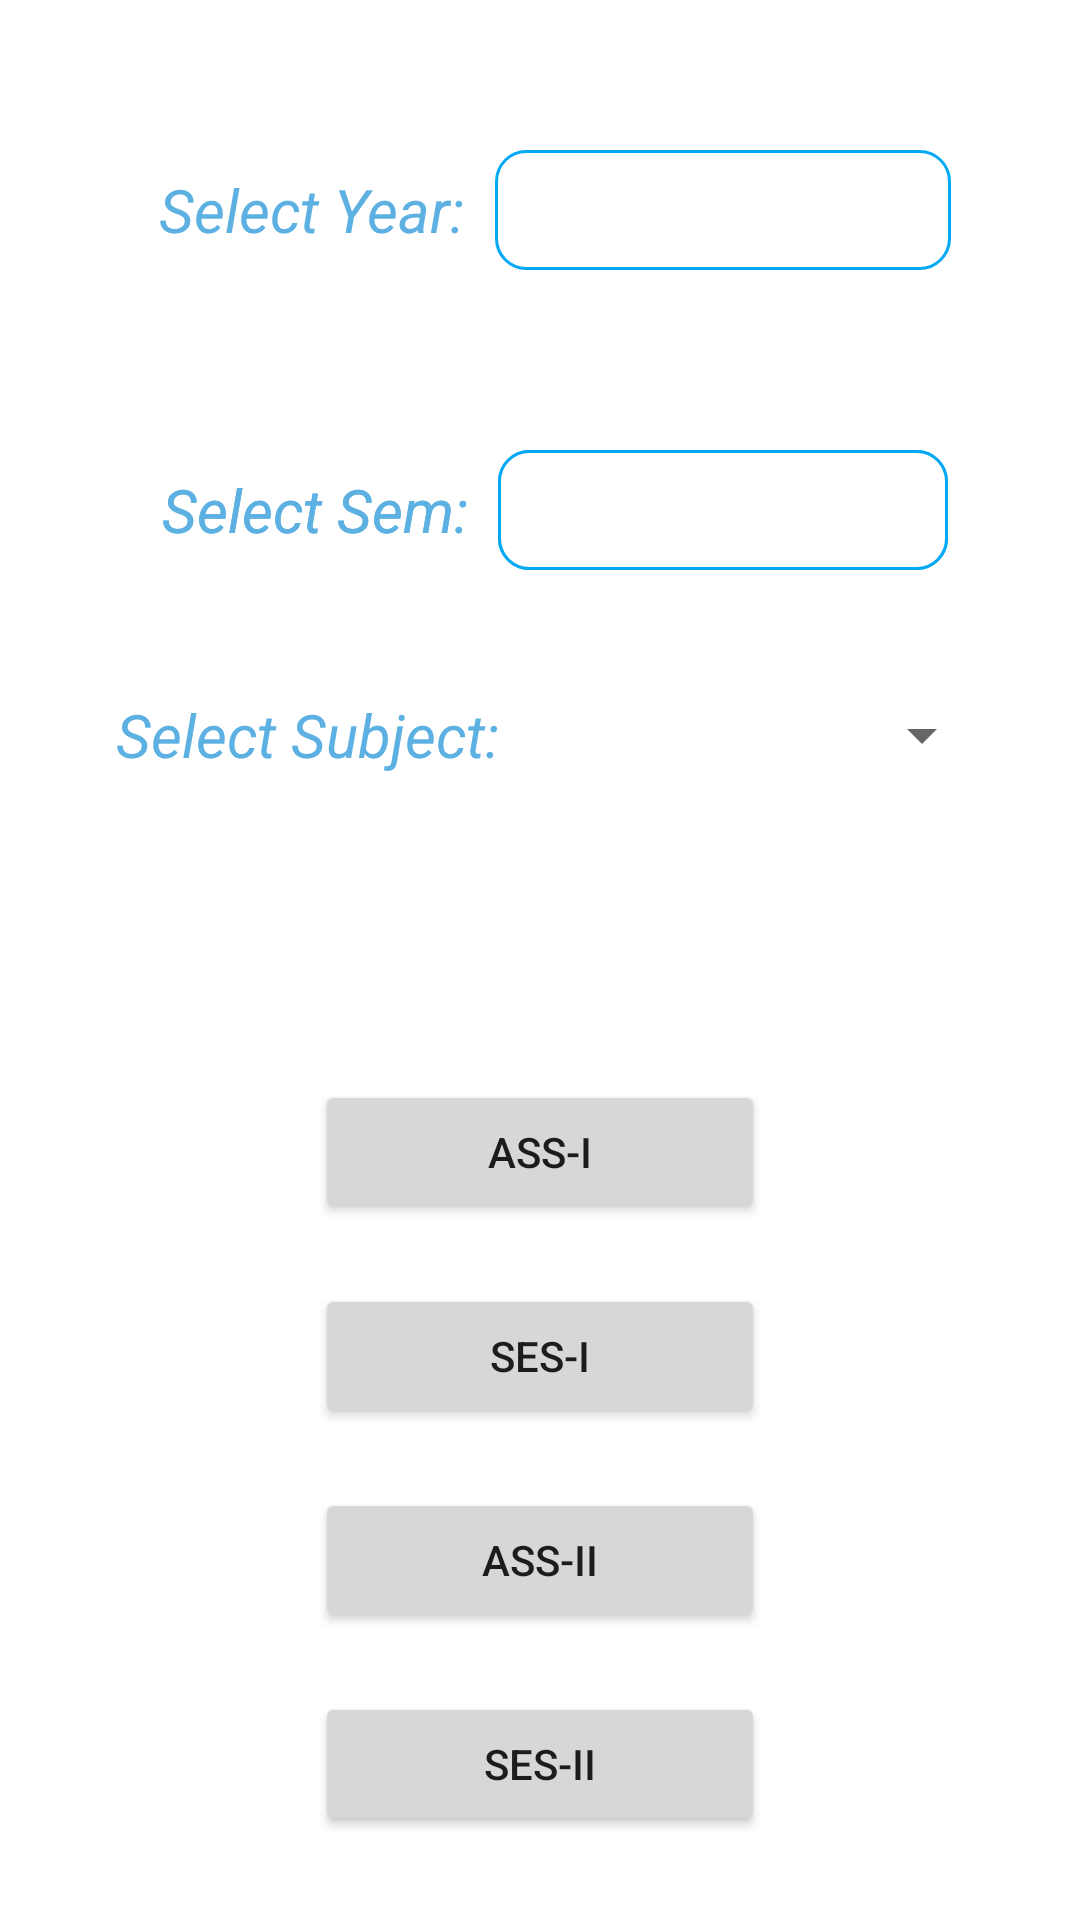

Android layout source for this screen:
<!-- AndroidManifest.xml: application theme Theme.SmartProctor -->
<!-- res/layout/activity_selectmarks.xml -->
<?xml version="1.0" encoding="utf-8"?>
<RelativeLayout xmlns:android="http://schemas.android.com/apk/res/android"
    xmlns:app="http://schemas.android.com/apk/res-auto"
    xmlns:tools="http://schemas.android.com/tools"
    android:layout_width="match_parent"
    android:layout_height="match_parent"
    android:orientation="vertical"
    android:layout_gravity="center"
    android:background="@drawable/bg3"
    tools:context=".teacherclasses.Selectmarks">

        <LinearLayout
            android:layout_width="match_parent"
            android:layout_height="100dp"
            android:layout_marginTop="20dp"
            android:gravity="center"
            android:orientation="horizontal">

            <TextView
                android:layout_width="wrap_content"
                android:layout_height="wrap_content"
                android:padding="10dp"
                android:text="Select Year:"
                android:textColor="@color/skyBlue"
                android:textSize="20sp"
                android:textStyle="italic" />

            <Spinner
                android:layout_width="152dp"
                android:layout_height="40dp"
                android:background="@drawable/edit"
                android:scrollIndicators="right"
                android:dropDownSelector="@drawable/ic_baseline_keyboard_arrow_down_24"
                android:id="@+id/selectyear"
                android:gravity="center" />

        </LinearLayout>
        <LinearLayout
            android:layout_marginTop="120dp"
            android:layout_width="match_parent"
            android:layout_height="100dp"
            android:gravity="center"
            android:id="@+id/sec"
            >
            <TextView
                android:layout_width="wrap_content"
                android:layout_height="wrap_content"
                android:text="Select Sem:"
                android:padding="10dp"
                android:textSize="20sp"
                android:textStyle="italic"
                android:textColor="@color/skyBlue"
                />
            <Spinner
                android:layout_width="150dp"
                android:layout_height="40dp"
                android:background="@drawable/edit"
                android:scrollIndicators="right"
                android:dropDownSelector="@drawable/ic_baseline_keyboard_arrow_down_24"
                android:gravity="center"
                android:id="@+id/sec2"/>

        </LinearLayout>
    <LinearLayout
        android:layout_marginTop="120dp"
        android:layout_width="match_parent"
        android:layout_height="100dp"
        android:gravity="center"
        android:id="@+id/sec1"
        >
        <TextView
            android:layout_width="wrap_content"
            android:layout_height="wrap_content"
            android:text="Select Sem:"
            android:padding="10dp"
            android:textSize="20sp"
            android:textStyle="italic"
            android:textColor="@color/skyBlue"
            />

        <Spinner
            android:id="@+id/sem"
            android:layout_width="150dp"
            android:layout_height="40dp"
            android:background="@drawable/edit"
            android:dropDownSelector="@drawable/ic_baseline_keyboard_arrow_down_24"
            android:gravity="center"
            android:scrollIndicators="right" />

    </LinearLayout>
    <LinearLayout
        android:layout_marginTop="120dp"
        android:layout_width="match_parent"
        android:layout_height="250dp"
        android:gravity="center"
        android:id="@+id/sub"
        >

        <TextView
            android:layout_width="wrap_content"
            android:layout_height="wrap_content"
            android:padding="10dp"
            android:text="Select Subject: "
            android:textColor="@color/skyBlue"
            android:textSize="20sp"
            android:textStyle="italic" />

        <Spinner
            android:layout_width="150dp"
            android:layout_height="40dp"
            android:scrollIndicators="right"
            android:gravity="center"
            android:id="@+id/sub2"/>

    </LinearLayout>


    <LinearLayout
        android:layout_width="match_parent"
        android:layout_height="wrap_content"
        android:layout_marginTop="350dp"
        android:gravity="center"
        android:orientation="vertical">

        <Button
            android:id="@+id/ass1"
            android:layout_width="150dp"
            android:layout_height="wrap_content"
            android:layout_margin="10dp"
            android:text="ASS-I"

            />

        <Button
            android:id="@+id/ses1"
            android:layout_width="150dp"
            android:layout_height="wrap_content"
            android:layout_margin="10dp"
            android:text="Ses-I" />

        <Button
            android:id="@+id/ass2"
            android:layout_width="150dp"
            android:layout_height="wrap_content"
            android:layout_margin="10dp"
            android:text="ASS-II" />

        <Button
            android:id="@+id/ses2"
            android:layout_width="150dp"
            android:layout_height="wrap_content"
            android:layout_margin="10dp"
            android:text="Ses-II" />


    </LinearLayout>

</RelativeLayout>
<!-- resources referenced by this layout -->
<resources>
  <color name="skyBlue">#5DB0E2</color>
  <!-- drawable edit (drawable) -->
  <?xml version="1.0" encoding="utf-8"?>
  <shape xmlns:android="http://schemas.android.com/apk/res/android">
  <solid android:color="#fff"/>
      <stroke android:color="#03A9F4"/>
      <stroke android:width="1dp"/>
      <corners  android:radius="10dp"/>
  </shape>
  <!-- drawable ic_baseline_keyboard_arrow_down_24 (drawable) -->
  <vector android:height="24dp" android:tint="#02B5FF"
      android:viewportHeight="24" android:viewportWidth="24"
      android:width="24dp" xmlns:android="http://schemas.android.com/apk/res/android">
      <path android:fillColor="@android:color/white" android:pathData="M7.41,8.59L12,13.17l4.59,-4.58L18,10l-6,6 -6,-6 1.41,-1.41z"/>
  </vector>
  <style name="Theme.SmartProctor" parent="Theme.MaterialComponents.DayNight.DarkActionBar">
          
          <item name="colorPrimary">@color/skyBlue</item>
          <item name="colorPrimaryVariant">@color/purple_700</item>
          <item name="colorOnPrimary">@color/white</item>
          
          <item name="colorSecondary">@color/teal_200</item>
          <item name="colorSecondaryVariant">@color/teal_700</item>
          <item name="colorOnSecondary">@color/black</item>
          
          <item name="android:statusBarColor" tools:targetApi="l">?attr/colorPrimaryVariant</item>
          
      </style>
  <color name="purple_700">#FF3700B3</color>
  <color name="white">#FFFFFFFF</color>
  <color name="teal_200">#FF03DAC5</color>
  <color name="teal_700">#FF018786</color>
  <color name="black">#FF000000</color>
</resources>
